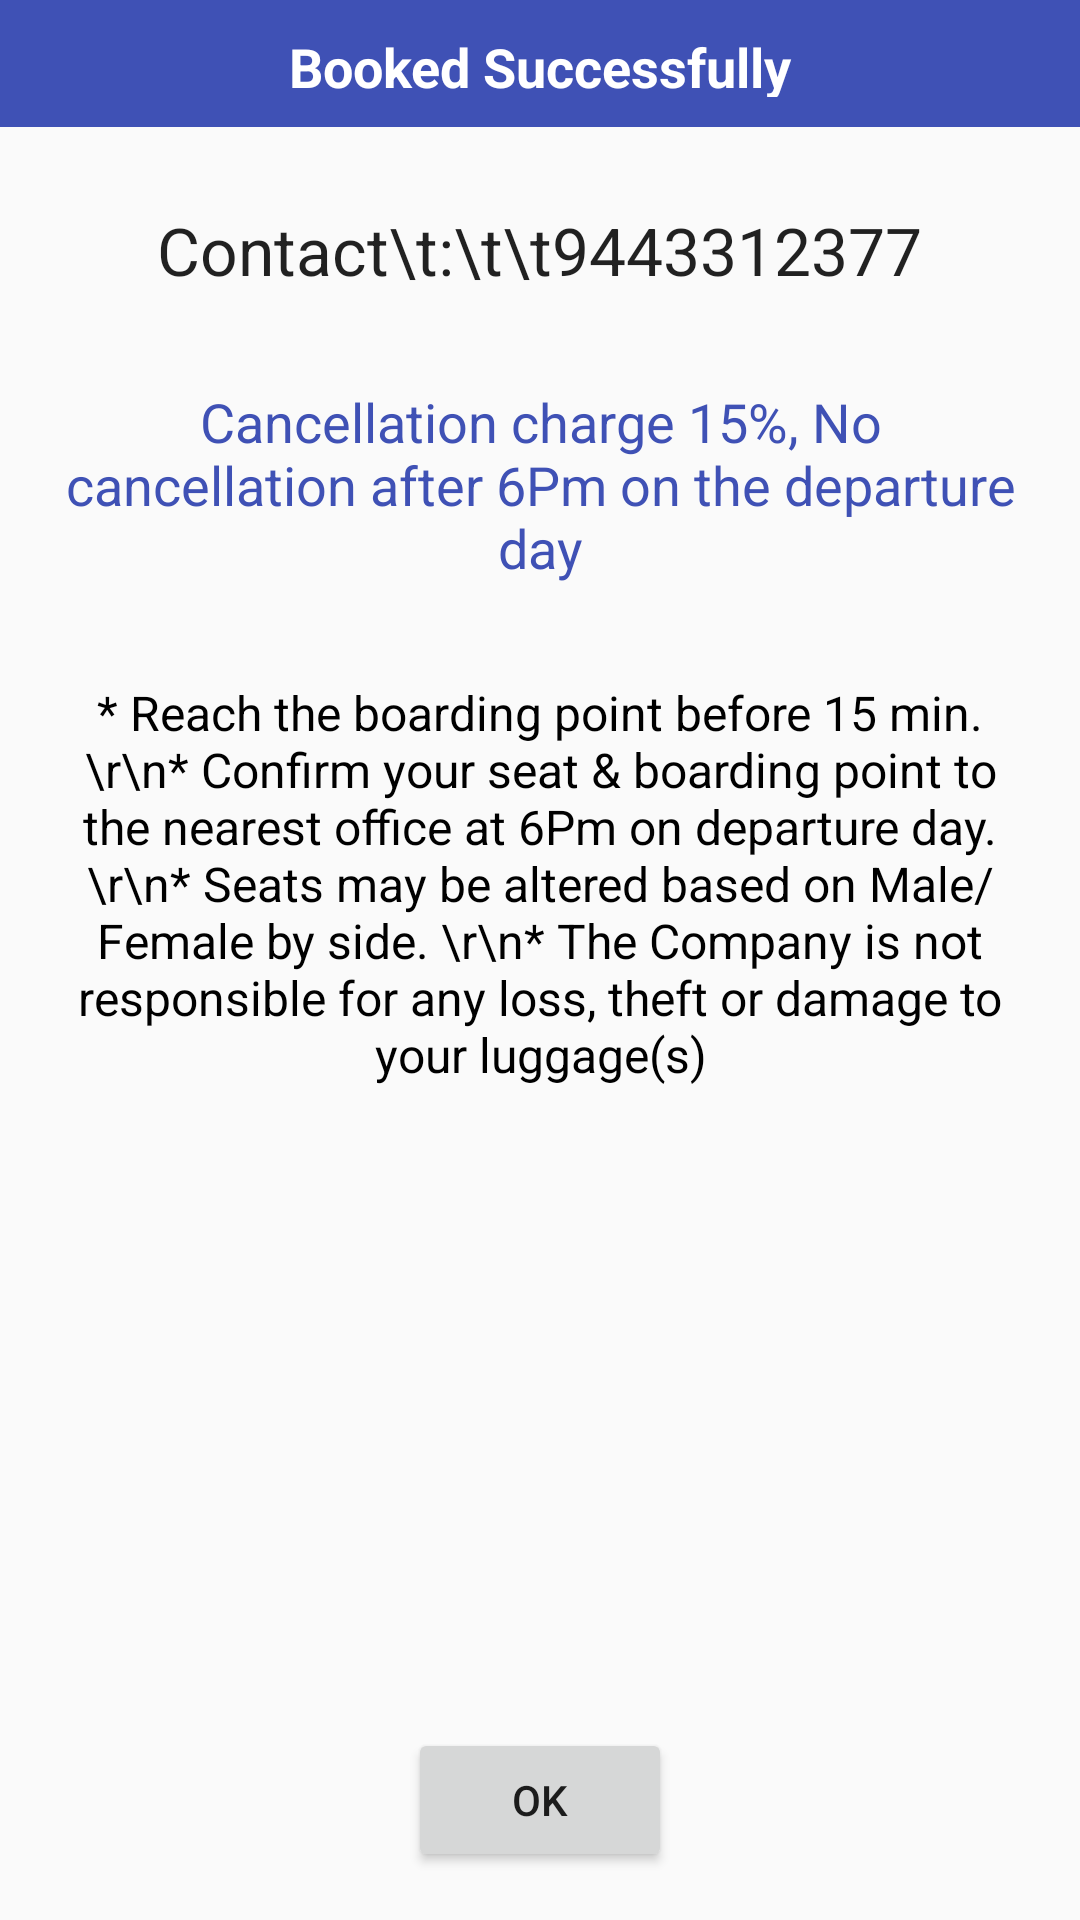

The Android layout XML behind this screen, and the referenced resources:
<!-- AndroidManifest.xml: application theme AppTheme.NoActionBar -->
<!-- res/layout/activity_finish.xml -->
<?xml version="1.0" encoding="utf-8"?>
<android.support.design.widget.CoordinatorLayout xmlns:android="http://schemas.android.com/apk/res/android"
    xmlns:app="http://schemas.android.com/apk/res-auto"
    xmlns:tools="http://schemas.android.com/tools"
    android:layout_width="match_parent"
    android:layout_height="match_parent"
    android:fitsSystemWindows="true"
    tools:context="com.banyan.mss.finish_Activity">

    <android.support.design.widget.AppBarLayout
        android:layout_width="match_parent"
        android:layout_height="wrap_content"
        android:theme="@style/AppTheme.NoActionBar.AppBarOverlay">


    </android.support.design.widget.AppBarLayout>

    <include layout="@layout/content_finish_" />


</android.support.design.widget.CoordinatorLayout>
<!-- res/layout/content_finish_.xml (included above) -->
<?xml version="1.0" encoding="utf-8"?>
<LinearLayout xmlns:android="http://schemas.android.com/apk/res/android"
    xmlns:app="http://schemas.android.com/apk/res-auto"
    xmlns:tools="http://schemas.android.com/tools"
    android:layout_width="match_parent"
    android:layout_height="match_parent"
    android:orientation="vertical"
    android:weightSum="10"
    tools:context="com.banyan.mss.finish_Activity"
    tools:showIn="@layout/activity_finish">

    <LinearLayout
        android:layout_width="match_parent"
        android:layout_height="wrap_content"
        android:padding="10dp"
        android:paddingTop="5dp"
        android:paddingBottom="5dp"
        android:layout_weight="0.5"
        android:weightSum="3"
        android:orientation="horizontal"
        android:background="@color/colorPrimary">


        <TextView
            android:layout_width="0dp"
            android:layout_height="wrap_content"
            android:textSize="18sp"
            android:text="Booked Successfully"
            android:textStyle="bold"
            android:layout_gravity="center"
            android:gravity="center"
            android:textColor="@color/white"
            android:layout_weight="3"
            android:id="@+id/triplistA_txt_to" />
    </LinearLayout>

    <RelativeLayout
        android:layout_width="match_parent"
        android:layout_height="match_parent"
        android:layout_weight="9.5"
        android:paddingBottom="@dimen/activity_vertical_margin"
        android:paddingLeft="@dimen/activity_horizontal_margin"
        android:paddingRight="@dimen/activity_horizontal_margin"
        android:paddingTop="@dimen/activity_vertical_margin"
        app:layout_behavior="@string/appbar_scrolling_view_behavior">


        <TextView
            android:layout_width="match_parent"
            android:layout_height="wrap_content"
            android:textSize="16sp"
            android:text="* Reach the boarding point before 15 min. \r\n* Confirm your seat &amp; boarding point to the nearest office at 6Pm on departure day.\r\n* Seats may be altered based on Male/Female by side. \r\n* The Company is not responsible for any loss, theft or damage to your luggage(s)"
            android:id="@+id/note_txt"
            android:gravity="center"
            android:textColor="@color/black"
            android:layout_below="@+id/cancel_txt"
            android:layout_alignParentLeft="true"
            android:layout_alignParentStart="true"
            android:layout_marginTop="32dp" />
        <LinearLayout
            android:layout_width="match_parent"
            android:layout_height="50dp"
            android:id="@+id/linear"
            android:gravity="center"
            android:orientation="horizontal">

        <TextView
            android:layout_width="wrap_content"
            android:layout_height="wrap_content"
            android:textAppearance="?android:attr/textAppearanceLarge"
            android:text="Contact\t:\t\t"
            android:id="@+id/contact_txt"
            android:textColor="@color/cpb_red"
            android:layout_below="@+id/pnr_txt"
            android:layout_toLeftOf="@+id/pnr_txt"
            android:layout_toStartOf="@+id/pnr_txt" />

        <TextView
            android:layout_width="wrap_content"
            android:layout_height="wrap_content"
            android:textAppearance="?android:attr/textAppearanceLarge"
            android:text="9443312377"
            android:textColor="@color/cpb_red"
            android:id="@+id/ph_no_txt"
            android:layout_below="@+id/pnr_txt"
            android:layout_toRightOf="@+id/pnr_txt"
            android:layout_toEndOf="@+id/pnr_txt" />

</LinearLayout>

        <TextView
            android:layout_width="wrap_content"
            android:layout_height="wrap_content"
            android:textAppearance="?android:attr/textAppearanceLarge"
            android:text="PNR"
            android:visibility="invisible"
            android:id="@+id/pnr_txt"
            android:layout_alignParentTop="true"
            android:layout_centerHorizontal="true" />

        <TextView
            android:layout_width="wrap_content"
            android:layout_height="wrap_content"
            android:textAppearance="?android:attr/textAppearanceMedium"
            android:id="@+id/cancel_txt"
            android:gravity="center"
            android:textColor="@color/colorPrimary"
            android:text="Cancellation charge 15%, No cancellation after 6Pm on the departure day"
            android:layout_below="@+id/linear"
            android:layout_alignParentLeft="true"
            android:layout_alignParentStart="true"
            android:layout_marginTop="20dp" />

        <Button
            android:layout_width="wrap_content"
            android:layout_height="wrap_content"
            android:text="OK"
            android:id="@+id/ok_btn"
            android:layout_alignParentBottom="true"
            android:layout_centerHorizontal="true" />

    </RelativeLayout>


</LinearLayout>
<!-- resources referenced by this layout -->
<resources>
  <color name="black">#000000</color>
  <color name="colorPrimary">#3F51B5</color>
  <color name="white">#ffffff</color>
  <dimen name="activity_horizontal_margin">16dp</dimen>
  <dimen name="activity_vertical_margin">16dp</dimen>
  <style name="AppTheme.NoActionBar.AppBarOverlay" parent="ThemeOverlay.AppCompat.Dark.ActionBar" />
  <style name="AppTheme.NoActionBar">
          <item name="colorPrimary">@color/colorPrimary</item>
          <item name="windowActionBar">false</item>
          <item name="windowNoTitle">true</item>
  
      </style>
</resources>
